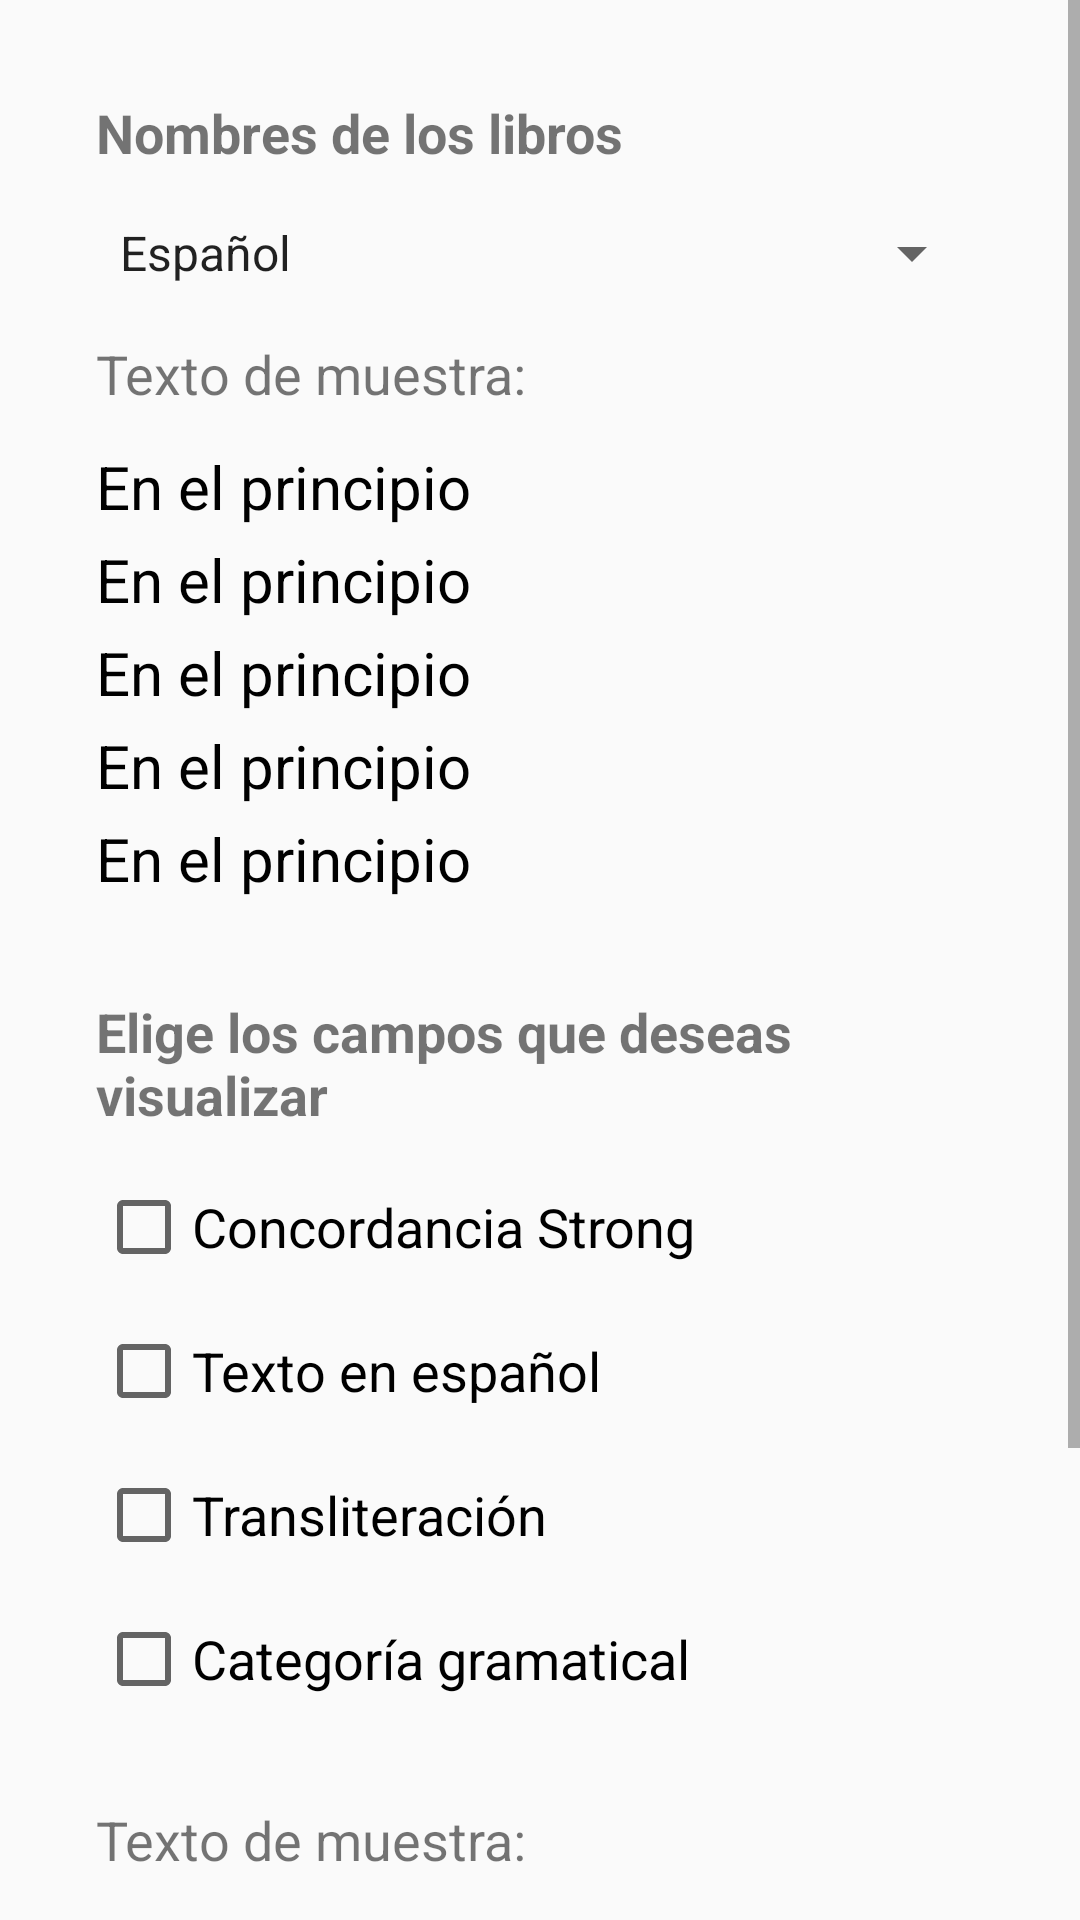

This screen was rendered from an Android layout file. Write that file and the resources it references.
<!-- AndroidManifest.xml: application theme AppTheme -->
<!-- res/layout/activity_settings003.xml -->
<?xml version="1.0" encoding="utf-8"?>
<androidx.constraintlayout.widget.ConstraintLayout xmlns:android="http://schemas.android.com/apk/res/android"
    xmlns:app="http://schemas.android.com/apk/res-auto"
    xmlns:tools="http://schemas.android.com/tools"
    android:layout_width="match_parent"
    android:layout_height="match_parent"
    tools:context=".Settings003">

    <ScrollView
        android:layout_width="match_parent"
        android:layout_height="match_parent"
        android:scaleX="1"
        app:layout_constraintStart_toStartOf="parent"
        app:layout_constraintTop_toTopOf="parent">

        <LinearLayout
            android:layout_width="match_parent"
            android:layout_height="wrap_content"
            android:orientation="vertical">

            <TextView
                android:id="@+id/settings000_tv02"
                android:layout_width="match_parent"
                android:layout_height="wrap_content"
                android:layout_marginStart="32dp"
                android:layout_marginLeft="32dp"
                android:layout_marginTop="32dp"
                android:layout_marginEnd="32dp"
                android:layout_marginRight="32dp"
                android:text="@string/s003_002"
                android:textSize="18sp"
                android:textStyle="bold" />

            <Spinner
                android:id="@+id/s03_sp01"
                android:layout_width="match_parent"
                android:layout_height="wrap_content"
                android:layout_marginStart="32dp"
                android:layout_marginLeft="32dp"
                android:layout_marginTop="16dp"
                android:layout_marginEnd="32dp"
                android:layout_marginRight="32dp"
                android:layout_marginBottom="16dp"
                android:entries="@array/bookNames" />

            <TextView
                android:id="@+id/settings000_tv4"
                android:layout_width="match_parent"
                android:layout_height="wrap_content"
                android:layout_marginStart="32dp"
                android:layout_marginLeft="32dp"
                android:layout_marginEnd="32dp"
                android:layout_marginRight="32dp"
                android:layout_marginBottom="8dp"
                android:text="@string/settings001_str006"
                android:textSize="18sp" />

            <TextView
                android:id="@+id/s03_tx05"
                android:layout_width="match_parent"
                android:layout_height="wrap_content"
                android:layout_marginStart="32dp"
                android:layout_marginLeft="32dp"
                android:layout_marginTop="4dp"
                android:layout_marginEnd="32dp"
                android:layout_marginRight="32dp"
                android:gravity="start"
                android:text="@string/s003_txt001"
                android:textColor="?heColor"
                android:textSize="20sp" />

            <TextView
                android:id="@+id/s03_tx06"
                android:layout_width="match_parent"
                android:layout_height="wrap_content"
                android:layout_marginStart="32dp"
                android:layout_marginLeft="32dp"
                android:layout_marginTop="4dp"
                android:layout_marginEnd="32dp"
                android:layout_marginRight="32dp"
                android:gravity="start"
                android:text="@string/s003_txt001"
                android:textColor="?heColor"
                android:textSize="20sp" />

            <TextView
                android:id="@+id/s03_tx07"
                android:layout_width="match_parent"
                android:layout_height="wrap_content"
                android:layout_marginStart="32dp"
                android:layout_marginLeft="32dp"
                android:layout_marginTop="4dp"
                android:layout_marginEnd="32dp"
                android:layout_marginRight="32dp"
                android:gravity="start"
                android:text="@string/s003_txt001"
                android:textColor="?heColor"
                android:textSize="20sp" />

            <TextView
                android:id="@+id/s03_tx08"
                android:layout_width="match_parent"
                android:layout_height="wrap_content"
                android:layout_marginStart="32dp"
                android:layout_marginLeft="32dp"
                android:layout_marginTop="4dp"
                android:layout_marginEnd="32dp"
                android:layout_marginRight="32dp"
                android:gravity="start"
                android:text="@string/s003_txt001"
                android:textColor="?heColor"
                android:textSize="20sp" />

            <TextView
                android:id="@+id/s03_tx09"
                android:layout_width="match_parent"
                android:layout_height="wrap_content"
                android:layout_marginStart="32dp"
                android:layout_marginLeft="32dp"
                android:layout_marginTop="4dp"
                android:layout_marginEnd="32dp"
                android:layout_marginRight="32dp"
                android:gravity="start"
                android:text="@string/s003_txt001"
                android:textColor="?heColor"
                android:textSize="20sp" />

            <TextView
                android:id="@+id/settings000_tv01"
                android:layout_width="match_parent"
                android:layout_height="wrap_content"
                android:layout_marginStart="32dp"
                android:layout_marginLeft="32dp"
                android:layout_marginTop="32dp"
                android:layout_marginEnd="32dp"
                android:layout_marginRight="32dp"
                android:text="@string/s003_001"
                android:textSize="18sp"
                android:textStyle="bold" />

            <CheckBox
                android:id="@+id/s03_chk00"
                android:layout_width="match_parent"
                android:layout_height="wrap_content"
                android:layout_marginStart="32dp"
                android:layout_marginLeft="32dp"
                android:layout_marginTop="16dp"
                android:layout_marginEnd="32dp"
                android:layout_marginRight="32dp"
                android:text="@string/s003_chk000"
                android:textSize="18sp" />

            <CheckBox
                android:id="@+id/s03_chk01"
                android:layout_width="match_parent"
                android:layout_height="wrap_content"
                android:layout_marginStart="32dp"
                android:layout_marginLeft="32dp"
                android:layout_marginTop="16dp"
                android:layout_marginEnd="32dp"
                android:layout_marginRight="32dp"
                android:text="@string/s003_chk001"
                android:textSize="18sp" />

            <CheckBox
                android:id="@+id/s03_chk02"
                android:layout_width="match_parent"
                android:layout_height="wrap_content"
                android:layout_marginStart="32dp"
                android:layout_marginLeft="32dp"
                android:layout_marginTop="16dp"
                android:layout_marginEnd="32dp"
                android:layout_marginRight="32dp"
                android:text="@string/s003_chk002"
                android:textSize="18sp" />

            <CheckBox
                android:id="@+id/s03_chk03"
                android:layout_width="match_parent"
                android:layout_height="wrap_content"
                android:layout_marginStart="32dp"
                android:layout_marginLeft="32dp"
                android:layout_marginTop="16dp"
                android:layout_marginEnd="32dp"
                android:layout_marginRight="32dp"
                android:text="@string/s003_chk003"
                android:textSize="18sp" />

            <TextView
                android:id="@+id/settings000_tv3"
                android:layout_width="match_parent"
                android:layout_height="wrap_content"
                android:layout_marginStart="32dp"
                android:layout_marginLeft="32dp"
                android:layout_marginTop="32dp"
                android:layout_marginEnd="32dp"
                android:layout_marginRight="32dp"
                android:text="@string/settings001_str006"
                android:textSize="18sp" />

            <TextView
                android:id="@+id/s03_tx00"
                android:layout_width="match_parent"
                android:layout_height="wrap_content"
                android:layout_marginStart="32dp"
                android:layout_marginLeft="32dp"
                android:layout_marginTop="16dp"
                android:layout_marginEnd="32dp"
                android:layout_marginRight="32dp"
                android:gravity="end"
                android:text="@string/s003_txt000"
                android:textColor="?tlColor" />

            <TextView
                android:id="@+id/s03_tx04"
                android:layout_width="match_parent"
                android:layout_height="wrap_content"
                android:layout_marginStart="32dp"
                android:layout_marginLeft="32dp"
                android:layout_marginTop="4dp"
                android:layout_marginEnd="32dp"
                android:layout_marginRight="32dp"
                android:text="@string/s003_txt004"
                android:textColor="?heColor" />

            <TextView
                android:id="@+id/s03_tx01"
                android:layout_width="match_parent"
                android:layout_height="wrap_content"
                android:layout_marginStart="32dp"
                android:layout_marginLeft="32dp"
                android:layout_marginTop="4dp"
                android:layout_marginEnd="32dp"
                android:layout_marginRight="32dp"
                android:gravity="right|end"
                android:text="@string/s003_txt001" />

            <TextView
                android:id="@+id/s03_tx02"
                android:layout_width="match_parent"
                android:layout_height="wrap_content"
                android:layout_marginStart="32dp"
                android:layout_marginLeft="32dp"
                android:layout_marginTop="4dp"
                android:layout_marginEnd="32dp"
                android:layout_marginRight="32dp"
                android:gravity="end"
                android:text="@string/s003_txt002"
                android:textColor="?tlColor" />

            <TextView
                android:id="@+id/s03_tx03"
                android:layout_width="match_parent"
                android:layout_height="wrap_content"
                android:layout_marginStart="32dp"
                android:layout_marginLeft="32dp"
                android:layout_marginTop="4dp"
                android:layout_marginEnd="32dp"
                android:layout_marginRight="32dp"
                android:gravity="end"
                android:text="@string/s003_txt003" />

            <Button
                android:id="@+id/s003_bnext"
                android:layout_width="wrap_content"
                android:layout_height="wrap_content"
                android:layout_marginStart="32dp"
                android:layout_marginLeft="32dp"
                android:layout_marginTop="32dp"
                android:layout_marginEnd="32dp"
                android:layout_marginRight="32dp"
                android:layout_marginBottom="16dp"
                android:background="@drawable/btn_save"
                android:text="@string/btn_next"
                android:textColor="#ffffff" />
        </LinearLayout>
    </ScrollView>
</androidx.constraintlayout.widget.ConstraintLayout>
<!-- resources referenced by this layout -->
<resources>
  <string-array name="bookNames">
          <item>Español</item>
          <item>Transliterado</item>
          <item>Hebreo</item>
      </string-array>
  <!-- drawable btn_save (drawable) -->
  <?xml version="1.0" encoding="utf-8"?>
  <selector xmlns:android="http://schemas.android.com/apk/res/android" >
      <item android:state_pressed="true" >
          <shape android:shape="rectangle"  >
              <corners android:radius="3dip" />
              <stroke android:width="1dip" android:color="?btnColor" />
              <gradient android:angle="-90" android:startColor="?btnColor" android:endColor="?btnColor"  />
          </shape>
      </item>
      <item android:state_focused="true">
          <shape android:shape="rectangle"  >
              <corners android:radius="3dip" />
              <stroke android:width="1dip" android:color="?btnColor" />
              <solid android:color="?btnColor"/>
          </shape>
      </item>
      <item >
          <shape android:shape="rectangle"  >
              <corners android:radius="3dip" />
              <stroke android:width="1dip" android:color="?btnColor" />
              <gradient android:angle="-90" android:startColor="?btnColor" android:endColor="?btnColor" />
          </shape>
      </item>
  </selector>
  <string name="btn_next">Siguiente</string>
  <string name="s003_001">Elige los campos que deseas visualizar</string>
  <string name="s003_002">Nombres de los libros</string>
  <string name="s003_chk000">Concordancia Strong</string>
  <string name="s003_chk001">Texto en español</string>
  <string name="s003_chk002">Transliteración</string>
  <string name="s003_chk003">Categoría gramatical</string>
  <string name="s003_txt000">h7225</string>
  <string name="s003_txt001">En el principio</string>
  <string name="s003_txt002">bə·rê·šîṯ</string>
  <string name="s003_txt003">Sust.</string>
  <string name="s003_txt004">בְּרֵאשִׁ֖ית</string>
  <string name="settings001_str006">Texto de muestra:</string>
  <style name="AppTheme" parent="Theme.AppCompat.Light.DarkActionBar">
          
          <item name="colorPrimary">@color/colorPrimary</item>
          <item name="colorPrimaryDark">@color/colorPrimaryDark</item>
          <item name="colorAccent">@color/colorAccent</item>
  
          <item name="titleTextColor">@color/primaryTitleColor</item>
  
          <item name="vwcolor">@color/vxmlc</item>
  
          <item name="heColor">@color/colorHe</item>
  
          <item name="tlColor">@color/colorTl</item>
  
          <item name="bnColor">@color/primaryTitleColor</item>
  
          <item name="btnColor">@color/colorAccent</item>
  
          <item name="fColor">@color/colorFill</item>
  
      </style>
  <color name="colorPrimary">#233D75</color>
  <color name="colorPrimaryDark">#002549</color>
  <color name="colorAccent">#233D75</color>
  <color name="primaryTitleColor">#ffffff</color>
  <color name="vxmlc">#233D75</color>
  <color name="colorHe">#000000</color>
  <color name="colorTl">#00AF9C</color>
  <color name="colorFill">#FFFFFF</color>
</resources>
